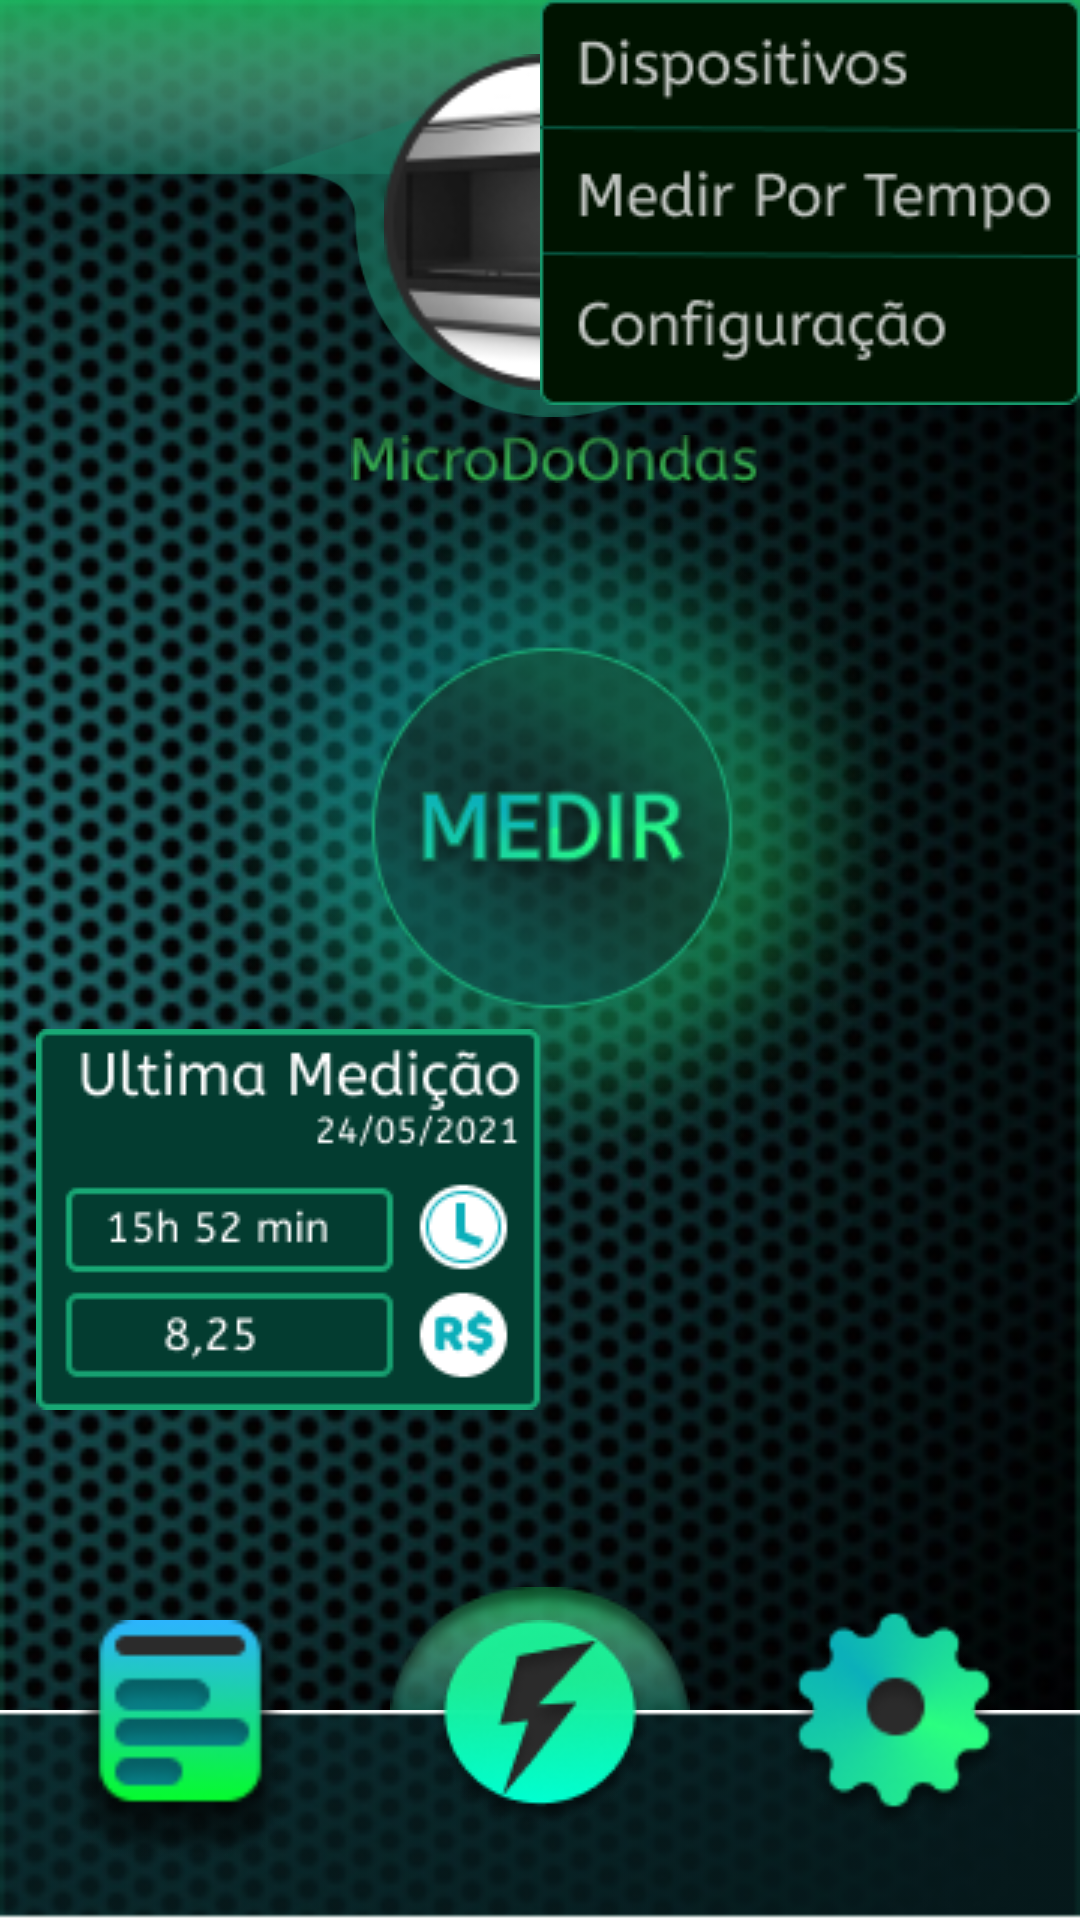

The Android layout XML behind this screen, and the referenced resources:
<!-- AndroidManifest.xml: application theme Theme.PlugLightApp02 -->
<!-- res/layout/testemenu_layout.xml -->
<?xml version="1.0" encoding="utf-8"?>
<FrameLayout xmlns:android="http://schemas.android.com/apk/res/android"
    xmlns:app="http://schemas.android.com/apk/res-auto"
    xmlns:tools="http://schemas.android.com/tools"
    android:layout_width="match_parent"
    android:layout_height="match_parent"
    android:background="@drawable/background"
    tools:context=".teste"
    android:onClick="voltar">

    <ImageView
        android:layout_gravity="center_horizontal"
        android:layout_width="500dp"
        android:layout_height="139dp"
        android:src="@drawable/head_app" />

    <ImageView
        android:layout_width="112dp"
        android:layout_height="112dp"
        android:layout_gravity="center_horizontal"
        android:layout_marginLeft="4dp"
        android:layout_marginTop="18dp"
        android:src="@drawable/microondas" />

    <ImageButton
        android:id="@+id/overflowbutton"
        android:layout_width="wrap_content"
        android:layout_height="wrap_content"
        android:layout_gravity="end"
        android:layout_marginTop="10dp"
        android:layout_marginRight="10dp"
        android:background="#00000000"
        android:src="@drawable/menuicon" />

    <ImageView
        android:layout_width="wrap_content"
        android:layout_height="wrap_content"
        android:src="@drawable/menuitens"
        android:layout_gravity="end"/>



    <ImageView
        android:layout_width="wrap_content"
        android:layout_height="wrap_content"
        android:layout_gravity="center_horizontal"
        android:layout_marginLeft="5dp"
        android:layout_marginTop="145dp"
        android:src="@drawable/microondastitle" />

    <ImageView
        android:layout_width="wrap_content"
        android:layout_height="wrap_content"
        android:layout_gravity="center_horizontal"
        android:layout_marginLeft="4dp"
        android:layout_marginTop="150dp"
        android:src="@drawable/botaomedir" />

    <ImageView
        android:layout_width="wrap_content"
        android:layout_height="wrap_content"
        android:layout_gravity="bottom"
        android:layout_marginLeft="12dp"
        android:layout_marginBottom="170dp"
        android:src="@drawable/medicao" />

    <ImageView
        android:layout_width="wrap_content"
        android:layout_height="wrap_content"
        android:layout_gravity="bottom|center_horizontal"
        android:layout_marginBottom="70dp"
        android:src="@drawable/selectshadow" />


    <ImageView
        android:layout_width="500dp"
        android:layout_height="70dp"
        android:layout_gravity="bottom|center_horizontal"
        android:src="@drawable/barrabottom" />

    <ImageButton
        android:layout_width="wrap_content"
        android:layout_height="wrap_content"
        android:layout_gravity="bottom|center_horizontal"
        android:layout_marginBottom="30dp"
        android:background="#00000000"
        android:src="@drawable/energicon" />

    <ImageButton
        android:scaleType="centerCrop"
        android:layout_width="100dp"
        android:layout_height="100dp"
        android:src="@drawable/configicon"
        android:background="#00000000"
        android:layout_gravity="bottom|end"
        android:layout_marginRight="12dp"
        android:layout_marginBottom="20dp"/>

    <ImageButton
        android:scaleType="centerCrop"
        android:layout_width="70dp"
        android:layout_height="80dp"
        android:src="@drawable/histicon"
        android:background="#00000000"
        android:layout_gravity="bottom|start"
        android:layout_marginLeft="25dp"
        android:layout_marginBottom="20dp"/>

</FrameLayout>
<!-- resources referenced by this layout -->
<resources>
  <!-- drawable background: png bitmap (drawable, 204150 bytes) -->
  <!-- drawable barrabottom: png bitmap (drawable, 321 bytes) -->
  <!-- drawable botaomedir: png bitmap (drawable, 89172 bytes) -->
  <!-- drawable configicon: png bitmap (drawable, 5902 bytes) -->
  <!-- drawable energicon: png bitmap (drawable, 6456 bytes) -->
  <!-- drawable head_app: png bitmap (drawable, 46777 bytes) -->
  <!-- drawable histicon: png bitmap (drawable, 4459 bytes) -->
  <!-- drawable medicao: png bitmap (drawable, 6488 bytes) -->
  <!-- drawable menuicon: png bitmap (drawable, 3354 bytes) -->
  <!-- drawable menuitens: png bitmap (drawable, 5288 bytes) -->
  <!-- drawable microondas: png bitmap (drawable, 8173 bytes) -->
  <!-- drawable microondastitle: png bitmap (drawable, 3373 bytes) -->
  <!-- drawable selectshadow: png bitmap (drawable, 5283 bytes) -->
  <style name="Theme.PlugLightApp02" parent="Theme.MaterialComponents.DayNight.NoActionBar">
          
          <item name="colorPrimary">@color/purple_500</item>
          <item name="colorPrimaryVariant">@color/purple_700</item>
          <item name="colorOnPrimary">@color/white</item>
          
          <item name="colorSecondary">@color/teal_200</item>
          <item name="colorSecondaryVariant">@color/teal_700</item>
          <item name="colorOnSecondary">@color/black</item>
          
          <item name="android:statusBarColor" tools:targetApi="l">?attr/colorPrimaryVariant</item>
          
      </style>
  <!-- not gathered from this repository: default colours our renderer supplied (Android Studio template values) -->
  <color name="purple_500">#FF6200EE</color>
  <color name="purple_700">#FF3700B3</color>
  <color name="teal_200">#FF03DAC5</color>
  <color name="teal_700">#FF018786</color>
  <color name="black">#FF000000</color>
  <color name="white">#FFFFFFFF</color>
</resources>
